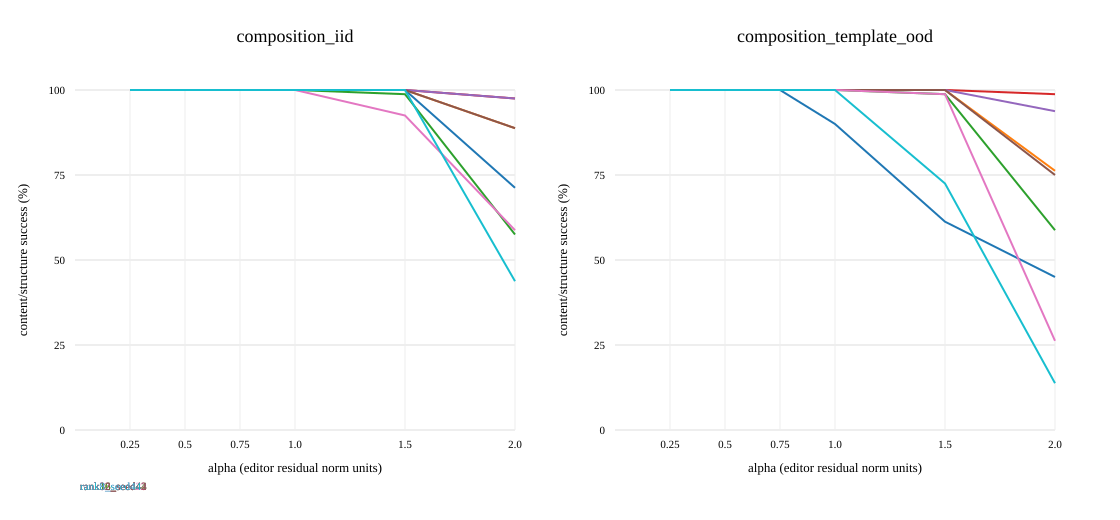

The data file committed next to this chart (first rows):
editor, split, step, direction, alpha, N, content_success_pct, corridor_success_pct, next_gold_success_pct, fact_preservation_pct
rank32_seed42, composition_iid, 1, editor_forward, 0.25, 80, 100.0, 100.0, 3.75, 100.0
rank32_seed42, composition_iid, 1, editor_forward, 0.5, 80, 100.0, 100.0, 93.75, 100.0
rank32_seed42, composition_iid, 1, editor_forward, 0.75, 80, 100.0, 100.0, 100.0, 100.0
rank32_seed42, composition_iid, 1, editor_forward, 1.0, 80, 100.0, 100.0, 100.0, 100.0
rank32_seed42, composition_iid, 1, editor_forward, 1.5, 80, 100.0, 100.0, 100.0, 100.0
rank32_seed42, composition_iid, 1, editor_forward, 2.0, 80, 97.5, 97.5, 97.5, 97.5
rank32_seed42, composition_iid, 1, editor_reverse, 0.25, 80, 100.0, 62.5, 0.0, 100.0
rank32_seed42, composition_iid, 1, editor_reverse, 0.5, 80, 98.75, 0.0, 0.0, 98.75
rank32_seed42, composition_iid, 1, editor_reverse, 0.75, 80, 37.5, 0.0, 0.0, 37.5
rank32_seed42, composition_iid, 1, editor_reverse, 1.0, 80, 3.75, 0.0, 0.0, 3.75
rank32_seed42, composition_iid, 1, editor_reverse, 1.5, 80, 0.0, 0.0, 0.0, 0.0
rank32_seed42, composition_iid, 1, editor_reverse, 2.0, 80, 0.0, 0.0, 0.0, 0.0
rank32_seed42, composition_iid, 1, radial_orthogonal_random, 0.25, 80, 100.0, 100.0, 0.0, 100.0
rank32_seed42, composition_iid, 1, radial_orthogonal_random, 0.5, 80, 100.0, 100.0, 0.0, 100.0
rank32_seed42, composition_iid, 1, radial_orthogonal_random, 0.75, 80, 100.0, 100.0, 0.0, 100.0
rank32_seed42, composition_iid, 1, radial_orthogonal_random, 1.0, 80, 100.0, 100.0, 0.0, 100.0
rank32_seed42, composition_iid, 1, radial_orthogonal_random, 1.5, 80, 98.75, 96.25, 2.5, 98.75
rank32_seed42, composition_iid, 1, radial_orthogonal_random, 2.0, 80, 86.25, 83.75, 7.5, 86.25
rank32_seed42, composition_iid, 1, toward_gold, 0.25, 80, 100.0, 100.0, 0.0, 100.0
rank32_seed42, composition_iid, 1, toward_gold, 0.5, 80, 100.0, 100.0, 0.0, 100.0
rank32_seed42, composition_iid, 1, toward_gold, 0.75, 80, 100.0, 90.0, 0.0, 100.0
rank32_seed42, composition_iid, 1, toward_gold, 1.0, 80, 100.0, 90.0, 0.0, 100.0
rank32_seed42, composition_iid, 1, toward_gold, 1.5, 80, 100.0, 100.0, 0.0, 100.0
rank32_seed42, composition_iid, 1, toward_gold, 2.0, 80, 100.0, 100.0, 0.0, 100.0
rank32_seed42, composition_iid, 1, editor_orthogonal_random, 0.25, 80, 100.0, 100.0, 0.0, 100.0
rank32_seed42, composition_iid, 1, editor_orthogonal_random, 0.5, 80, 100.0, 100.0, 0.0, 100.0
rank32_seed42, composition_iid, 1, editor_orthogonal_random, 0.75, 80, 100.0, 100.0, 0.0, 100.0
rank32_seed42, composition_iid, 1, editor_orthogonal_random, 1.0, 80, 100.0, 100.0, 0.0, 100.0
rank32_seed42, composition_iid, 1, editor_orthogonal_random, 1.5, 80, 96.25, 95.0, 1.25, 96.25
rank32_seed42, composition_iid, 1, editor_orthogonal_random, 2.0, 80, 87.5, 82.5, 6.25, 87.5
rank32_seed42, composition_iid, 2, editor_forward, 0.25, 80, 100.0, 100.0, 0.0, 100.0
rank32_seed42, composition_iid, 2, editor_forward, 0.5, 80, 100.0, 100.0, 0.0, 100.0
rank32_seed42, composition_iid, 2, editor_forward, 0.75, 80, 100.0, 100.0, 0.0, 100.0
rank32_seed42, composition_iid, 2, editor_forward, 1.0, 80, 100.0, 100.0, 0.0, 100.0
rank32_seed42, composition_iid, 2, editor_forward, 1.5, 80, 16.25, 16.25, 12.5, 16.25
rank32_seed42, composition_iid, 2, editor_forward, 2.0, 80, 0.0, 0.0, 0.0, 0.0
rank32_seed42, composition_iid, 2, editor_reverse, 0.25, 80, 100.0, 100.0, 0.0, 100.0
rank32_seed42, composition_iid, 2, editor_reverse, 0.5, 80, 100.0, 96.25, 0.0, 100.0
rank32_seed42, composition_iid, 2, editor_reverse, 0.75, 80, 100.0, 7.5, 0.0, 100.0
rank32_seed42, composition_iid, 2, editor_reverse, 1.0, 80, 100.0, 0.0, 0.0, 100.0
rank32_seed42, composition_iid, 2, editor_reverse, 1.5, 80, 100.0, 0.0, 0.0, 100.0
rank32_seed42, composition_iid, 2, editor_reverse, 2.0, 80, 62.5, 0.0, 0.0, 62.5
rank32_seed42, composition_iid, 2, radial_orthogonal_random, 0.25, 80, 100.0, 100.0, 0.0, 100.0
rank32_seed42, composition_iid, 2, radial_orthogonal_random, 0.5, 80, 100.0, 100.0, 0.0, 100.0
rank32_seed42, composition_iid, 2, radial_orthogonal_random, 0.75, 80, 100.0, 100.0, 0.0, 100.0
rank32_seed42, composition_iid, 2, radial_orthogonal_random, 1.0, 80, 100.0, 100.0, 0.0, 100.0
rank32_seed42, composition_iid, 2, radial_orthogonal_random, 1.5, 80, 98.75, 98.75, 0.0, 98.75
rank32_seed42, composition_iid, 2, radial_orthogonal_random, 2.0, 80, 93.75, 90.0, 0.0, 93.75
rank32_seed42, composition_iid, 2, toward_gold, 0.25, 80, 100.0, 100.0, 0.0, 100.0
rank32_seed42, composition_iid, 2, toward_gold, 0.5, 80, 100.0, 100.0, 0.0, 100.0
rank32_seed42, composition_iid, 2, toward_gold, 0.75, 80, 100.0, 100.0, 0.0, 100.0
rank32_seed42, composition_iid, 2, toward_gold, 1.0, 80, 100.0, 98.75, 0.0, 100.0
rank32_seed42, composition_iid, 2, toward_gold, 1.5, 80, 100.0, 100.0, 0.0, 100.0
rank32_seed42, composition_iid, 2, toward_gold, 2.0, 80, 100.0, 100.0, 0.0, 100.0
rank32_seed42, composition_iid, 2, editor_orthogonal_random, 0.25, 80, 100.0, 100.0, 0.0, 100.0
rank32_seed42, composition_iid, 2, editor_orthogonal_random, 0.5, 80, 100.0, 100.0, 0.0, 100.0
rank32_seed42, composition_iid, 2, editor_orthogonal_random, 0.75, 80, 100.0, 100.0, 0.0, 100.0
rank32_seed42, composition_iid, 2, editor_orthogonal_random, 1.0, 80, 100.0, 100.0, 0.0, 100.0
rank32_seed42, composition_iid, 2, editor_orthogonal_random, 1.5, 80, 97.5, 97.5, 0.0, 97.5
rank32_seed42, composition_iid, 2, editor_orthogonal_random, 2.0, 80, 95.0, 92.5, 0.0, 95.0
... 1,170 more rows
